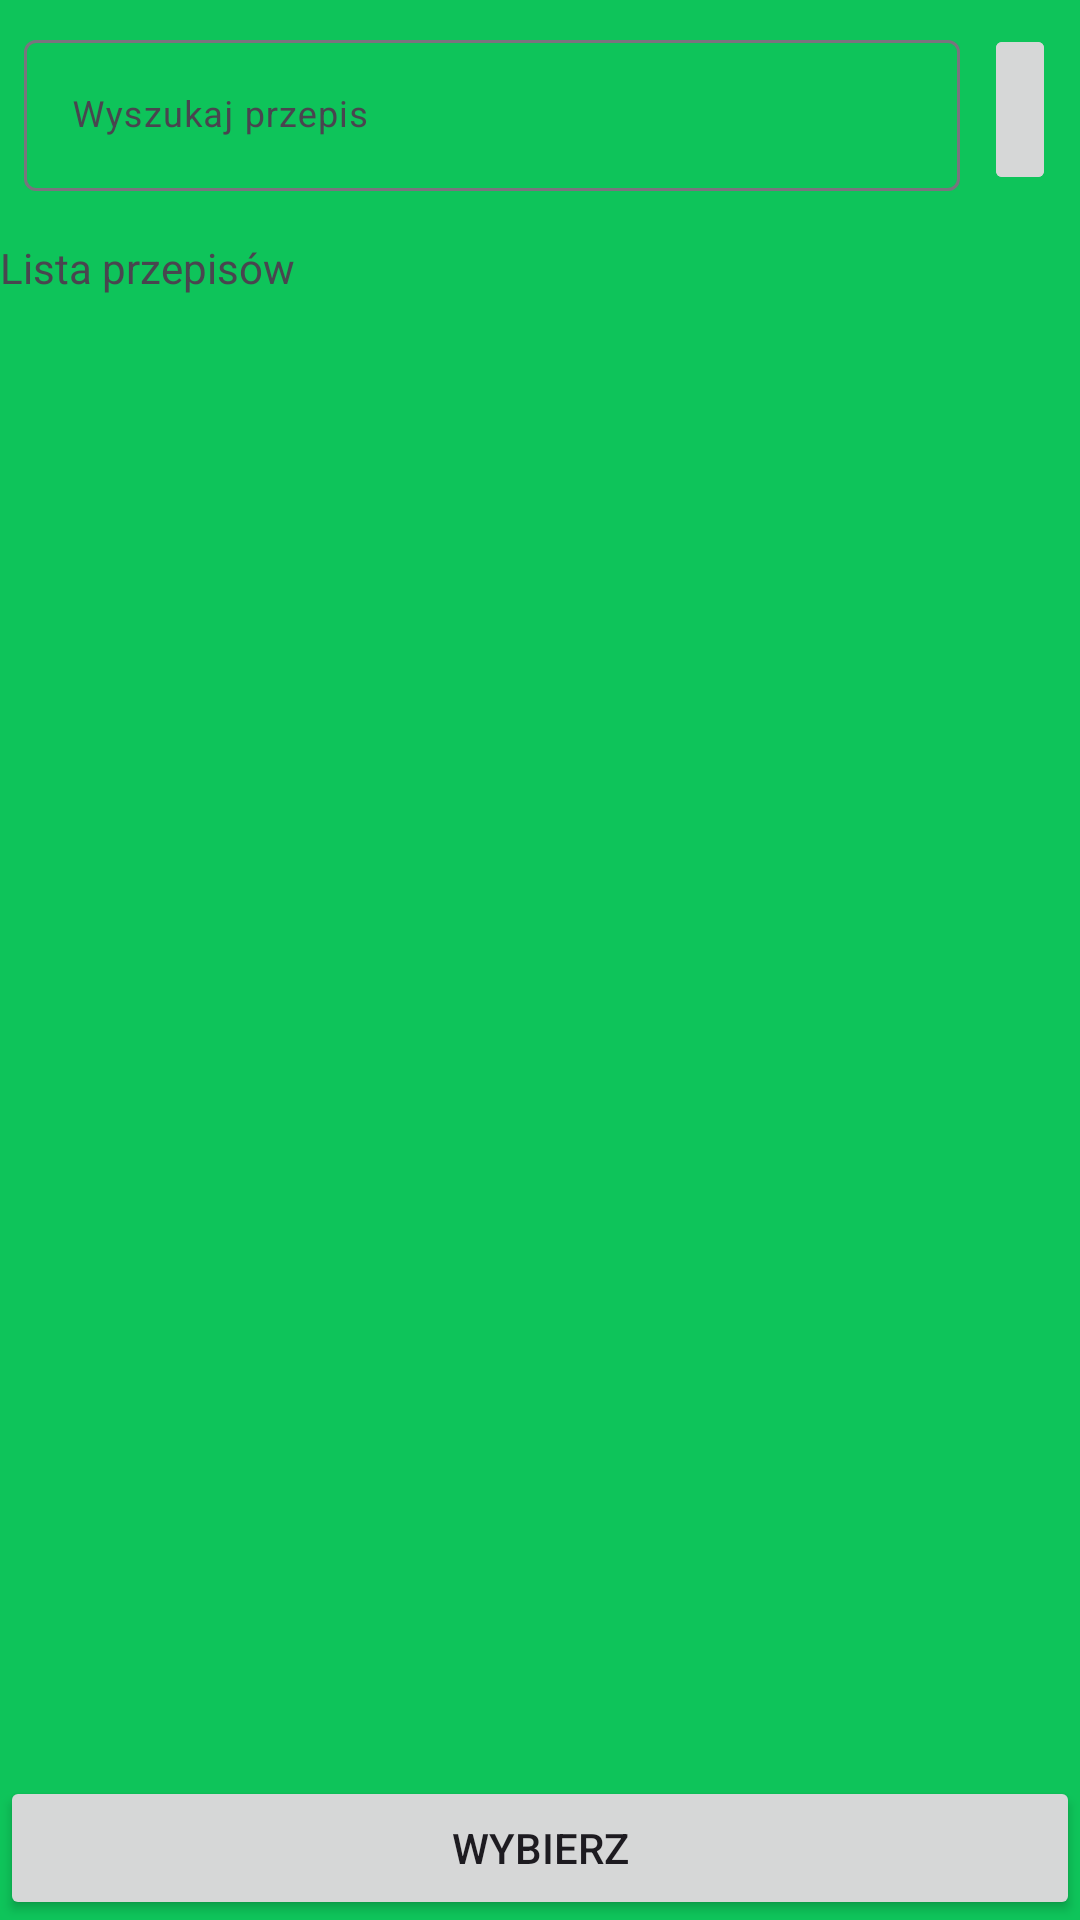

Here is an Android app screen rendered from its layout file. Give the layout XML and the strings, colors and styles it references.
<!-- AndroidManifest.xml: application theme AppTheme -->
<!-- res/layout/recipe_choose_fragment.xml -->
<?xml version="1.0" encoding="utf-8"?>
<FrameLayout xmlns:android="http://schemas.android.com/apk/res/android"
    xmlns:tools="http://schemas.android.com/tools"
    android:layout_width="match_parent"
    android:layout_height="match_parent"
    xmlns:app="http://schemas.android.com/apk/res-auto"
    tools:context=".RecipeChooseFragment">

    
    <LinearLayout
        android:layout_width="match_parent"
        android:layout_height="match_parent"
        android:orientation="vertical">

        <androidx.constraintlayout.widget.ConstraintLayout
            android:layout_width="match_parent"
            android:layout_height="wrap_content">

            <ImageButton
                android:id="@+id/searchButton"
                android:layout_width="wrap_content"
                android:layout_height="57dp"
                android:layout_marginTop="8dp"
                android:layout_marginEnd="8dp"
                android:src="@drawable/ic_search"
                app:layout_constraintEnd_toEndOf="parent"
                app:layout_constraintTop_toTopOf="parent" />

            <com.google.android.material.textfield.TextInputLayout
                android:id="@+id/serchRecipeNameInputLayout"
                android:layout_width="0dp"
                android:layout_height="wrap_content"
                android:layout_marginStart="8dp"
                android:layout_marginTop="8dp"
                android:layout_marginEnd="8dp"
                app:layout_constraintEnd_toStartOf="@+id/searchButton"
                app:layout_constraintStart_toStartOf="parent"
                app:layout_constraintTop_toTopOf="parent">

                <com.google.android.material.textfield.TextInputEditText
                    android:id="@+id/searchRecipeNameEditText"
                    android:layout_width="match_parent"
                    android:layout_height="wrap_content"
                    android:hint="Wyszukaj przepis"
                    android:textSize="12sp" />
            </com.google.android.material.textfield.TextInputLayout>

            <ImageButton
                android:id="@+id/clearSearchButton"
                android:layout_width="wrap_content"
                android:layout_height="57dp"
                android:layout_marginTop="8dp"
                android:layout_marginEnd="8dp"
                android:src="@drawable/ic_clear"
                app:layout_constraintEnd_toEndOf="parent"
                app:layout_constraintTop_toTopOf="parent" />

            <androidx.recyclerview.widget.RecyclerView
                android:id="@+id/searchRecipeTegRecyclerView"
                android:layout_width="0dp"
                android:layout_height="wrap_content"
                android:layout_marginStart="8dp"
                android:layout_marginTop="8dp"
                android:layout_marginEnd="8dp"
                android:layout_marginBottom="8dp"
                app:layout_constraintBottom_toBottomOf="parent"
                app:layout_constraintEnd_toEndOf="parent"
                app:layout_constraintStart_toStartOf="parent"
                app:layout_constraintTop_toBottomOf="@+id/serchRecipeNameInputLayout" />
        </androidx.constraintlayout.widget.ConstraintLayout>

        <TextView
            android:id="@+id/recipe_choose_list_title"
            android:layout_width="match_parent"
            android:layout_height="wrap_content"
            android:text="Lista przepisów" />

        <androidx.recyclerview.widget.RecyclerView
            android:id="@+id/recipe_choose_recycle_view"
            android:layout_width="match_parent"
            android:layout_height="wrap_content" />

    </LinearLayout>

    <Button
        android:id="@+id/recipe_choose_save_button"
        android:layout_width="match_parent"
        android:layout_height="wrap_content"
        android:text="Wybierz"
        android:layout_gravity="bottom|center"/>

</FrameLayout>
<!-- resources referenced by this layout -->
<resources>
  <style name="AppTheme" parent="Theme.Material3.Light.NoActionBar">
          
          <item name="colorPrimary">@color/colorPrimary</item>
          
          <item name="colorOnPrimary">@color/white</item>
          
          <item name="colorSecondary">@color/colorSecondary</item>
          
          <item name="colorOnSecondary">@color/black</item>
  
          
  
           
          <item name="android:windowBackground">#0ec45a</item>
          
          <item name="android:statusBarColor">#0ec45a</item>
          
          <item name="android:windowLightStatusBar">false</item>
  
      </style>
  <color name="colorPrimary">#0ec45a</color>
  <color name="white">#FFFFFFFF</color>
  <color name="colorSecondary">#87fab7</color>
  <color name="black">#FF000000</color>
</resources>
